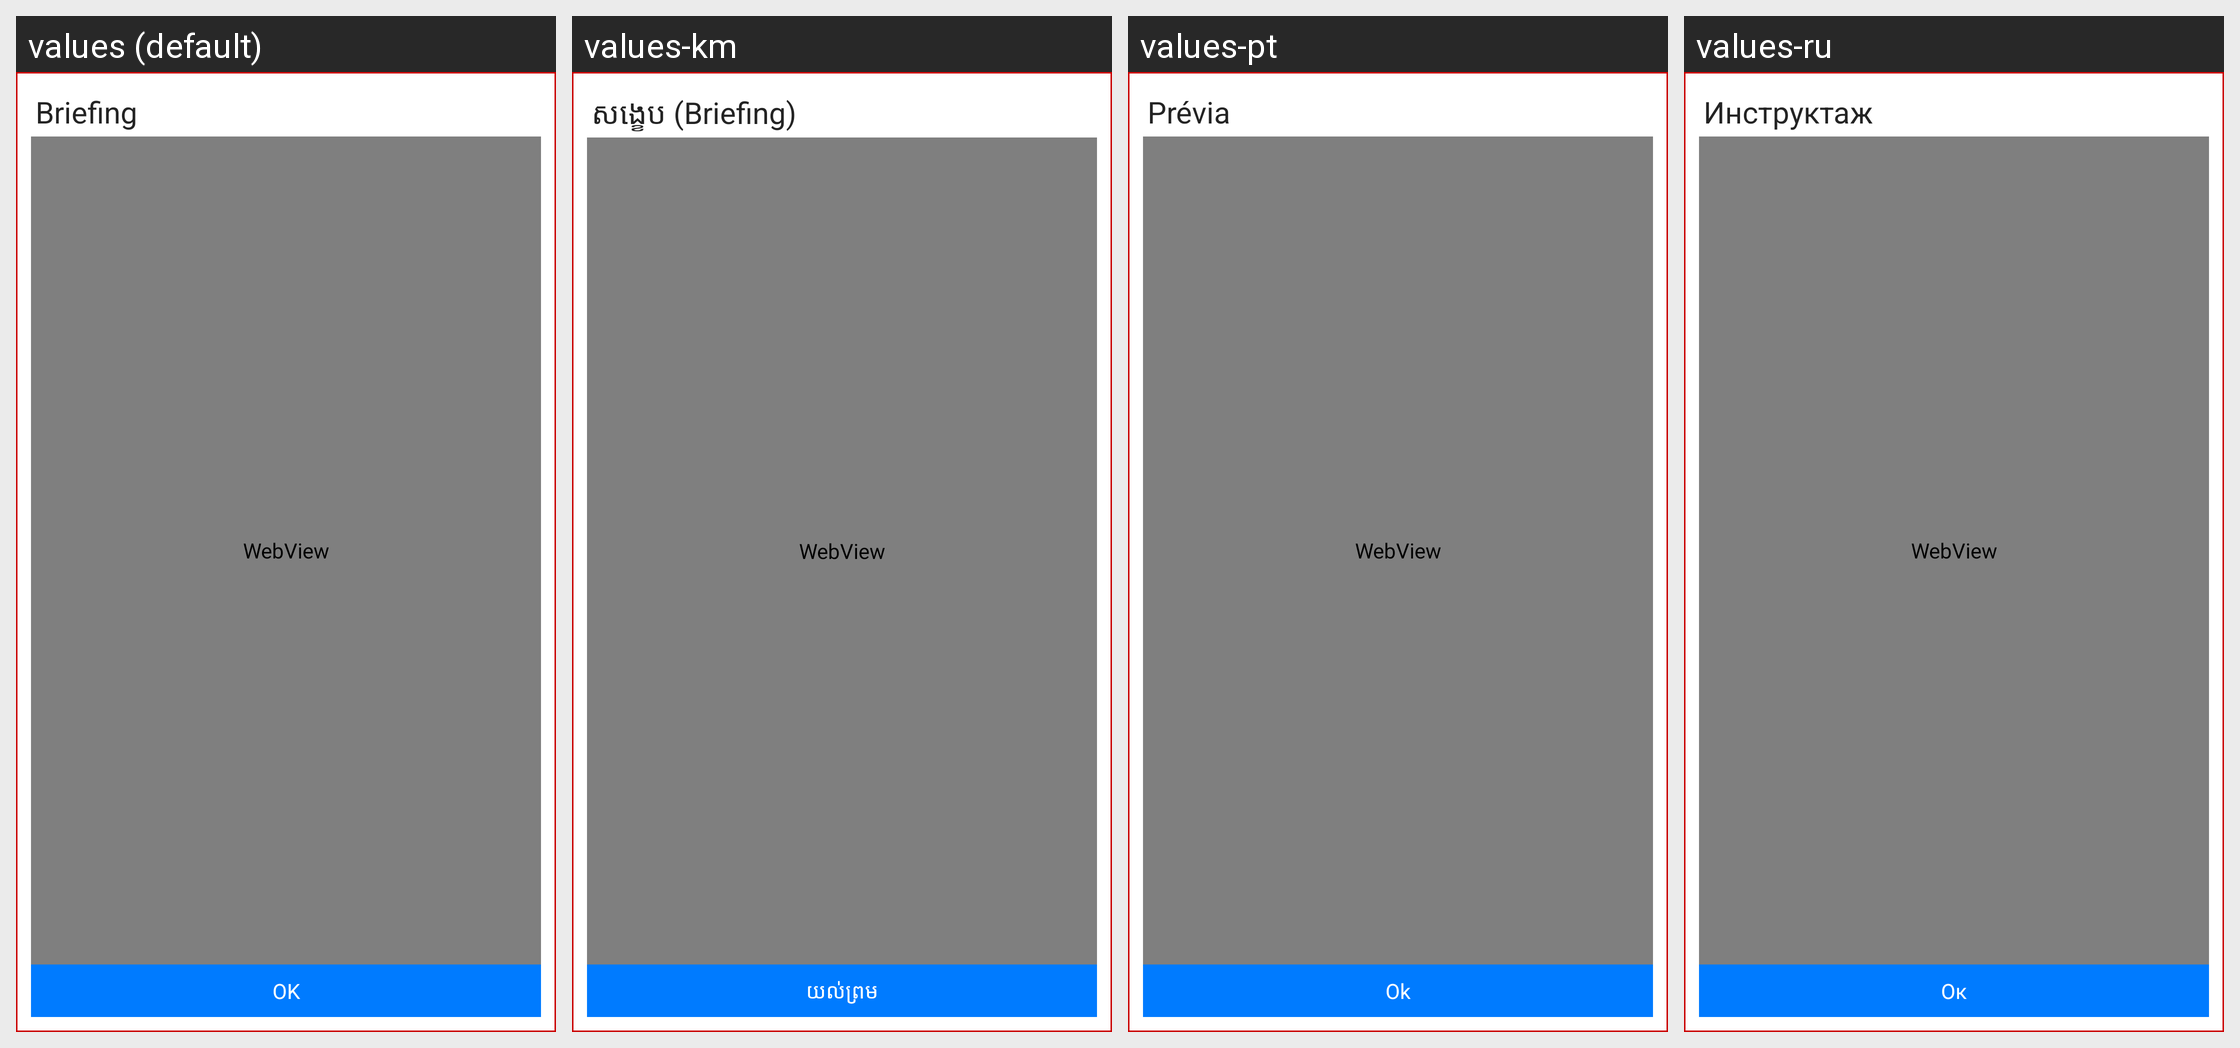

The Android screen above is rendered under several locales of the same app. Produce the string resources it draws, with the default and per-locale values.
Android screen res/layout/dialog_briefing.xml rendered under 4 locales, left to right: values (default), values-km, values-pt, values-ru. Device: Nexus 5 (rendered at 1080×1920; each locale shown at half size, 540×960, under a caption strip naming it); theme android:Theme.NoTitleBar.
Other locales in the repository, not shown: values-bg, values-cs, values-fr, values-ga, values-hi, values-it, values-iw, values-ja, values-nb-rNO, values-nn-rNO, values-ro, values-sp, values-sv, values-tr, values-zh.
Strings drawn on this screen, with the default value and each locale's value (text and hints the layout hard-codes, and strings that could not be matched under every locale, appear in the picture but are not listed):

txt_briefing
  values: Briefing
  values-km: សង្ខេប (Briefing)
  values-pt: Prévia
  values-ru: Инструктаж

alert_btn_lbl_ok
  values: OK
  values-km: យល់ព្រម
  values-pt: Ok
  values-ru: Ок
